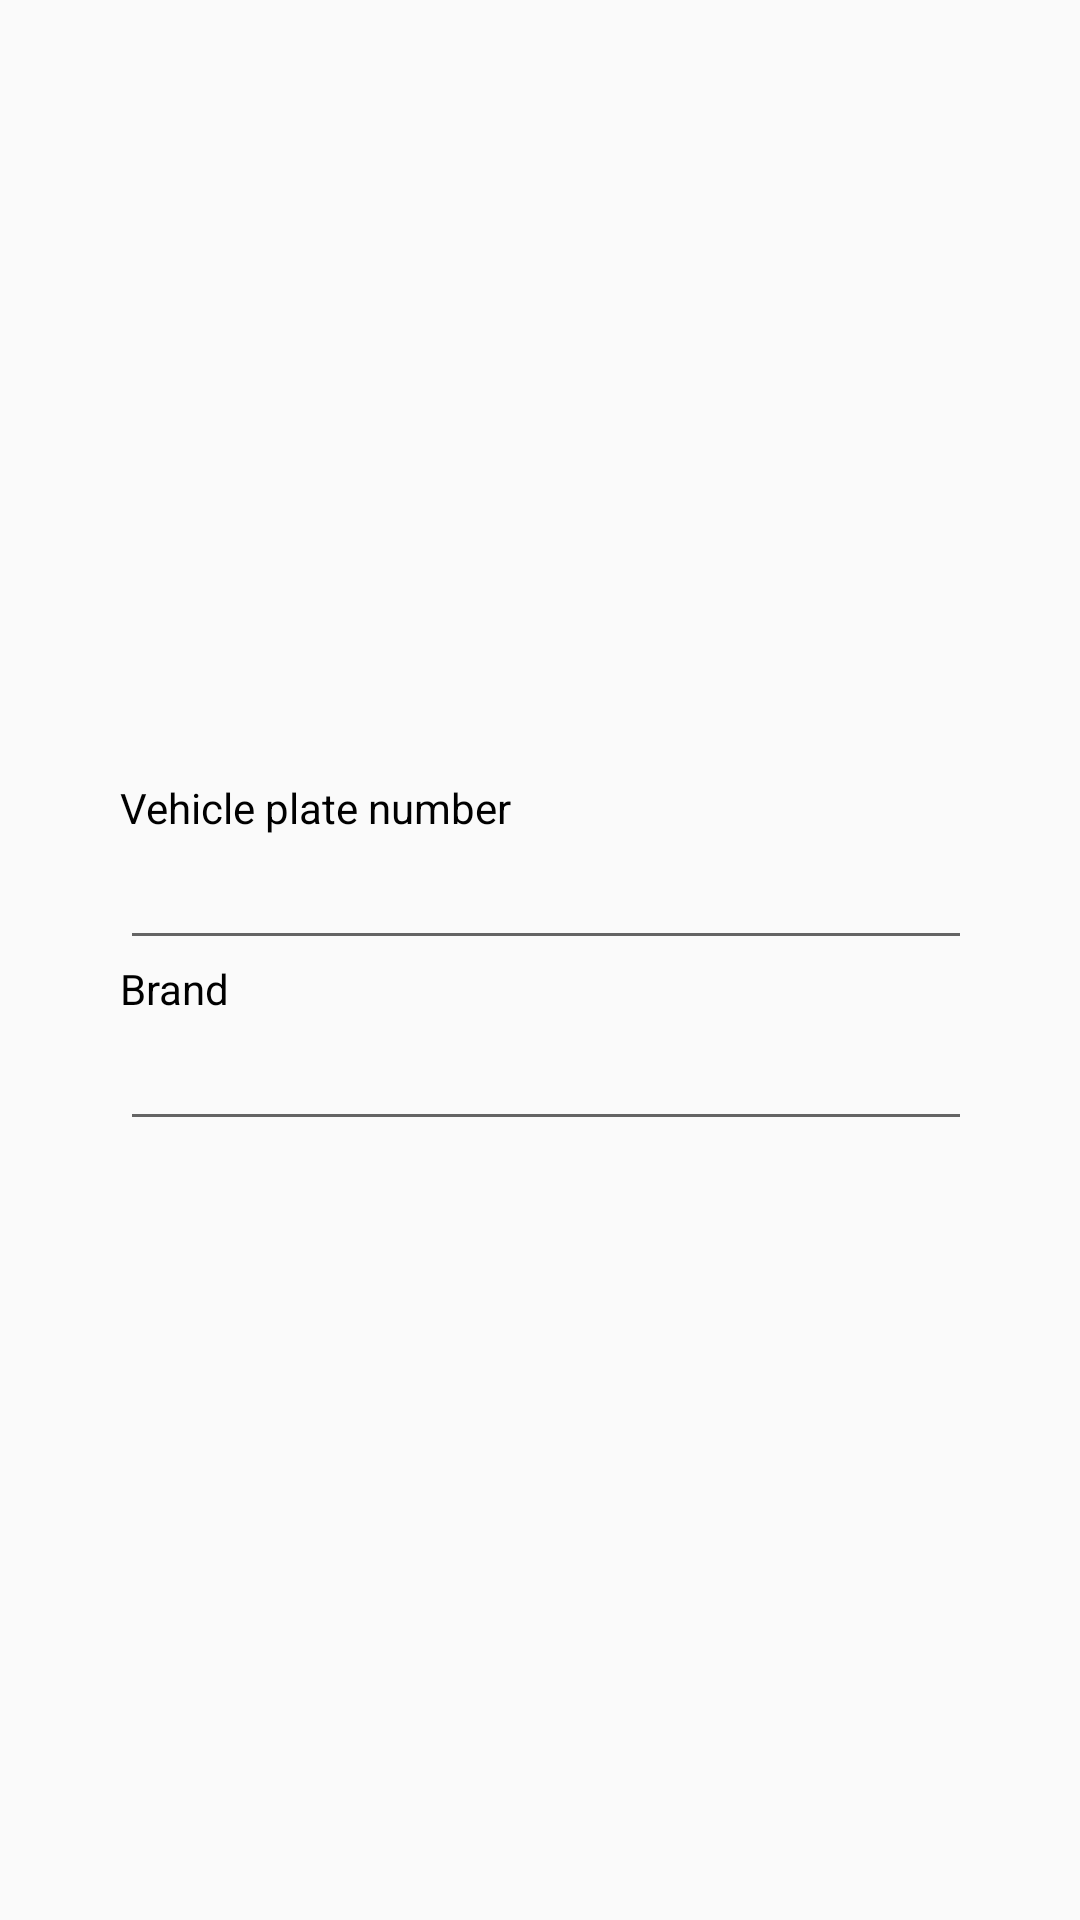

This screen was rendered from an Android layout file. Write that file and the resources it references.
<!-- AndroidManifest.xml: application theme Theme.ParkingAppINTI -->
<!-- res/layout/dialog_fragment_layout.xml -->
<?xml version="1.0" encoding="utf-8"?>
<RelativeLayout xmlns:android="http://schemas.android.com/apk/res/android"
    android:layout_width="match_parent"
    android:layout_height="match_parent"
    >
    <LinearLayout
        android:layout_width="300dp"
        android:layout_height="wrap_content"
        android:orientation="vertical"
        android:layout_centerHorizontal="true"
        android:layout_centerVertical="true"
        android:padding="10dp"
        >
        <TextView
            android:layout_width="wrap_content"
            android:layout_height="wrap_content"
            android:text="Vehicle plate number"
            android:textColor="@color/black">

        </TextView>
        <EditText
            android:id="@+id/plate_number_input"
            android:layout_width="300dp"
            android:layout_height="wrap_content">

        </EditText>
        <TextView
            android:layout_width="wrap_content"
            android:layout_height="wrap_content"
            android:text="Brand"
            android:textColor="@color/black">

        </TextView>
        <EditText
            android:id="@+id/brand_input"
            android:layout_width="300dp"
            android:layout_height="wrap_content">

        </EditText>
        <TextView
            android:id="@+id/toastText"
            android:layout_width="wrap_content"
            android:layout_height="wrap_content"
            android:layout_gravity="center"
            android:visibility="gone"
            android:text=""
            ></TextView>
    </LinearLayout>


</RelativeLayout>
<!-- resources referenced by this layout -->
<resources>
  <color name="black">#FF000000</color>
  <style name="Theme.ParkingAppINTI" parent="Theme.AppCompat.Light.NoActionBar">
          
          <item name="colorPrimary">@color/purple_500</item>
          <item name="colorPrimaryVariant">@color/purple_700</item>
          <item name="colorOnPrimary">@color/white</item>
          
          <item name="colorSecondary">@color/teal_200</item>
          <item name="colorSecondaryVariant">@color/teal_700</item>
          <item name="colorOnSecondary">@color/black</item>
          
          <item name="android:statusBarColor">?attr/colorPrimaryVariant</item>
          
      </style>
  <color name="purple_500">#FF6200EE</color>
  <color name="purple_700">#FF3700B3</color>
  <color name="white">#FFFFFFFF</color>
  <color name="teal_200">#FF03DAC5</color>
  <color name="teal_700">#FF018786</color>
</resources>
